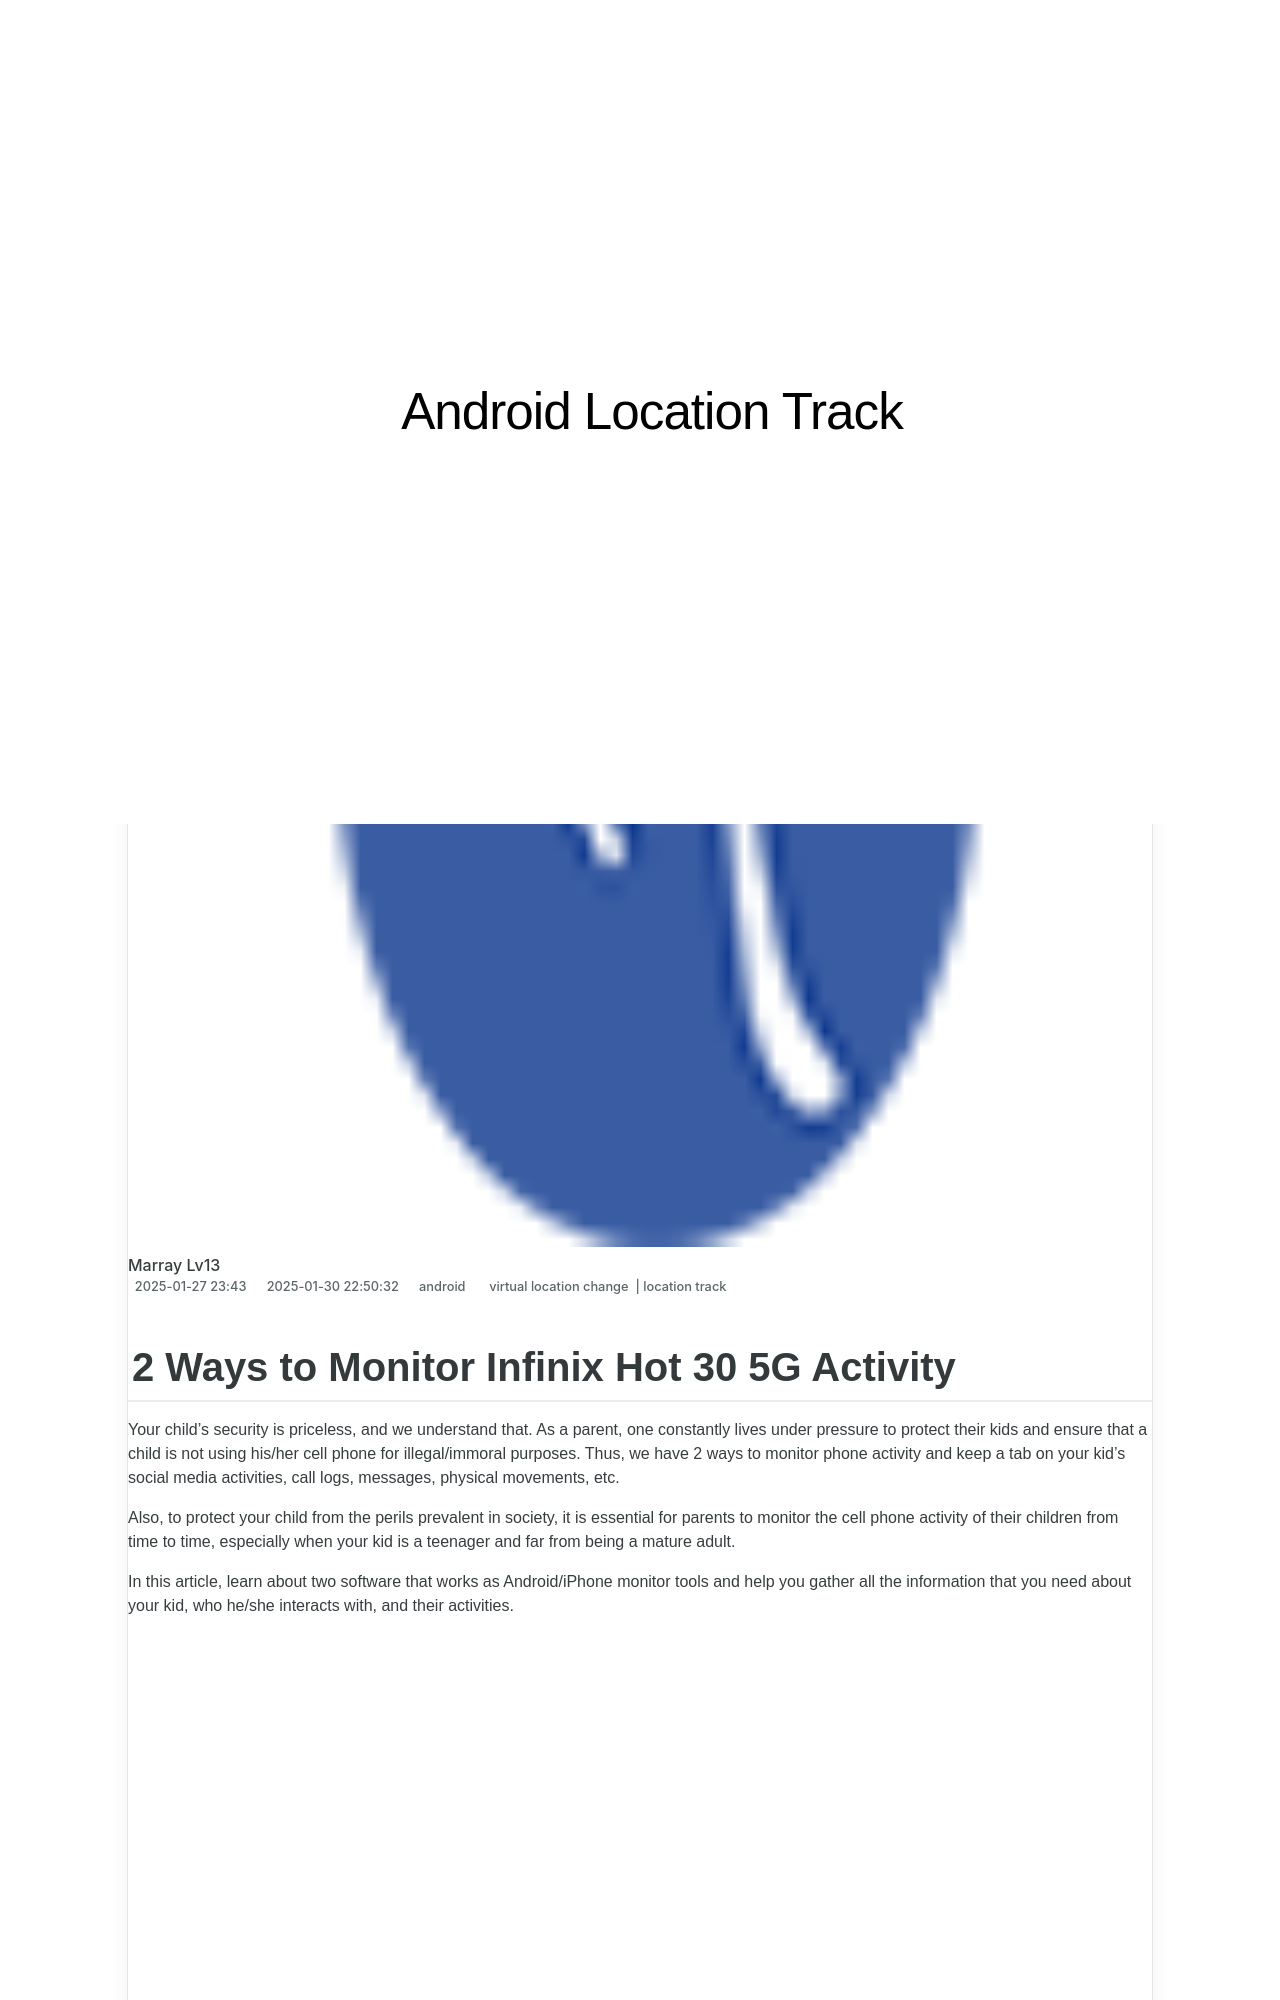

repository: techidaily/site-android-location-track · page: 2-ways-to-monitor-infinix-hot-30-5g-activity-drfone-by-drfone-virtual-android/index.html · generator: jekyll

---
title: 2 Ways to Monitor Infinix Hot 30 5G Activity | Dr.fone
date: 2025-01-27T23:43:00.080Z
updated: 2025-01-30T22:50:32.325Z
tags: 
  - virtual location change
  - location track
categories:
  - android
description: This article describes 2 Ways to Monitor Infinix Hot 30 5G Activity
excerpt: This article describes 2 Ways to Monitor Infinix Hot 30 5G Activity
keywords: track location,Location Track for Hot 30 5G
thumbnail: https://thmb.techidaily.com/778dacc021ae6d569afd3e62fa61bf15ba6fe429d937373bba78e772659986e3.jpg
---

## 2 Ways to Monitor Infinix Hot 30 5G Activity

Your child’s security is priceless, and we understand that. As a parent, one constantly lives under pressure to protect their kids and ensure that a child is not using his/her cell phone for illegal/immoral purposes. Thus, we have 2 ways to monitor phone activity and keep a tab on your kid’s social media activities, call logs, messages, physical movements, etc.

Also, to protect your child from the perils prevalent in society, it is essential for parents to monitor the cell phone activity of their children from time to time, especially when your kid is a teenager and far from being a mature adult.

In this article, learn about two software that works as Android/iPhone monitor tools and help you gather all the information that you need about your kid, who he/she interacts with, and their activities.

<!-- affiliate ads begin -->
<iframe width="560" height="315" src="https://www.youtube.com/embed/gyGoQi7hsZk?si=8OcKcPUj2wSBmVZ1" title="YouTube video player" frameborder="0" allow="accelerometer; autoplay; clipboard-write; encrypted-media; gyroscope; picture-in-picture; web-share" referrerpolicy="strict-origin-when-cross-origin" allowfullscreen></iframe>
<!-- affiliate ads end -->
